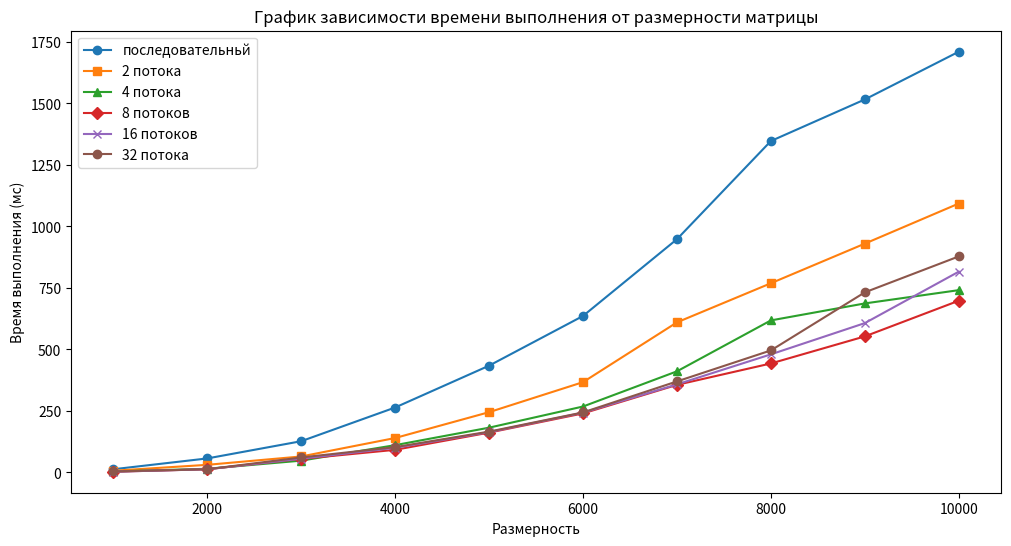

Python code for this plot:
import pandas as pd
import matplotlib.pyplot as plt
import numpy as np

data = {
    "Длина": [1000, 2000, 3000, 4000, 5000, 6000, 7000, 8000, 9000, 10000],
    "последовательньй": [13, 57, 127, 264, 434, 636, 948, 1347, 1516, 1710],
    "2 потока": [7, 31, 65, 140, 245, 367, 610, 769, 930, 1093],
    "4 потока": [4, 15, 48, 111, 182, 268, 411, 618, 687, 741],
    "8 потоков": [3, 13, 55, 92, 162, 240, 356, 443, 553, 698],
    "16 потоков": [3, 13, 56, 100, 164, 243, 358, 480, 607, 816],
    "32 потока" : [4, 13, 61, 103, 166, 244, 370, 496, 732, 878],
}


markers = ['o', 's', '^', 'D', 'x']

# Создание DataFrame из данных
df = pd.DataFrame(data)

# Отрисовка графиков
plt.figure(figsize=(12, 6))

k = 0
# Добавление графиков для каждой колонки
for i, column in enumerate(df.columns[1:]):
    k = i % len(markers) 
    plt.plot(df['Длина'], df[column], label=column, marker = markers[k])

# Настройка легенды и заголовка
plt.legend(loc='upper left')
plt.title('График зависимости времени выполнения от размерности матрицы')
plt.xlabel('Размерность')
plt.ylabel('Время выполнения (мc)')

# Отображение графика
plt.show()

